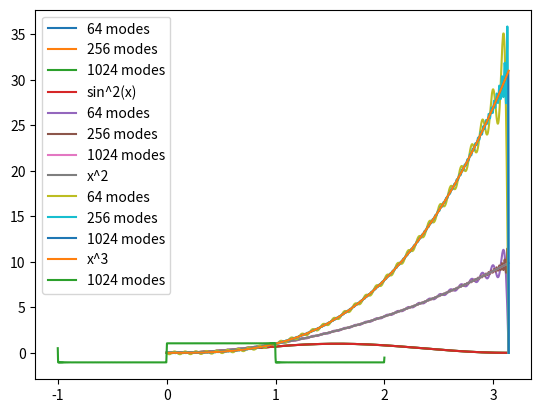

Here is the Python script that generated this plot:
import numpy as np
import matplotlib.pyplot as plt

def calculate_coefficient(f, a, b, n_modes, x):
    """
    Rozwijanie funkcji `f` w sinusy na przedziale `(a, b)` przy użyciu podanych modów.
    - a, b: lewy i prawy kraniec przedziału
    - n_modes: liczba modów do użycia
    
    Zwraca współczynniki rozwinięcia
    """
    modes = np.arange(1, n_modes+1)
    a = np.concatenate(([0], (2 / (b - a)) * np.trapz(f(x) * np.sin(modes[:, None] * x), x, axis=1)))
    return a


def calculate_result(a, x):
    """
    Odtworzenie funkcji ze współczynników rozwinięcia `a` dla wartości `x`.
    - a: współczynniki rozwinięcia
    - x: wartości, dla których odtwarzana jest funkcja
    
    Zwraca odtworzoną funkcję
    """
    return a[0] / 2 + np.sum(a[1:] * np.sin(x[:, None] * np.arange(1, len(a))[None, :]), axis=1)


### ZADANIE 1

# Definiowanie odpowiednich funkcji
def f(x):
  return np.sin(x)**2
def g(x):
  return x**2
def h(x):
  return x**3

# Podany przedział
a = 0
b = np.pi

# Talica argumentów
x = np.linspace(a, b, 1024)

# Podane mody
n_modes = [64, 256, 1024]

# Funkcja do rysowania wykresów z użyciem zdefiniowanych funkcji
def result(f,name):
    for n in n_modes:
        a_coeffs = calculate_coefficient(f, a, b, n, x)
        y = calculate_result(a_coeffs, x)
        plt.plot(x, y, label=f"{n} modes")

    plt.plot(x, f(x), label=name)
    plt.legend()
    plt.show()

result(f, "sin^2(x)")
result(g, "x^2")
result(h, "x^3")


### ZADANIE 3

# Definiowanie funkcji
def f(x):
  y = np.where((a <= x) & (x <= b) | (c <= x) & (x <= d), -1, 0)
  return y

# Przedział (jakiś spełniający wymagania)
a = -1
b = 0
c = 1
d = 2

n_modes = 1024

# Tablica argumentów
x = np.linspace(a, d, 1000)

a_coeffs = calculate_coefficient(f, a, d, n_modes, x)
y = calculate_result(a_coeffs, x)

plt.plot(x, y, label=f"{1024} modes")
plt.legend()
plt.show()

